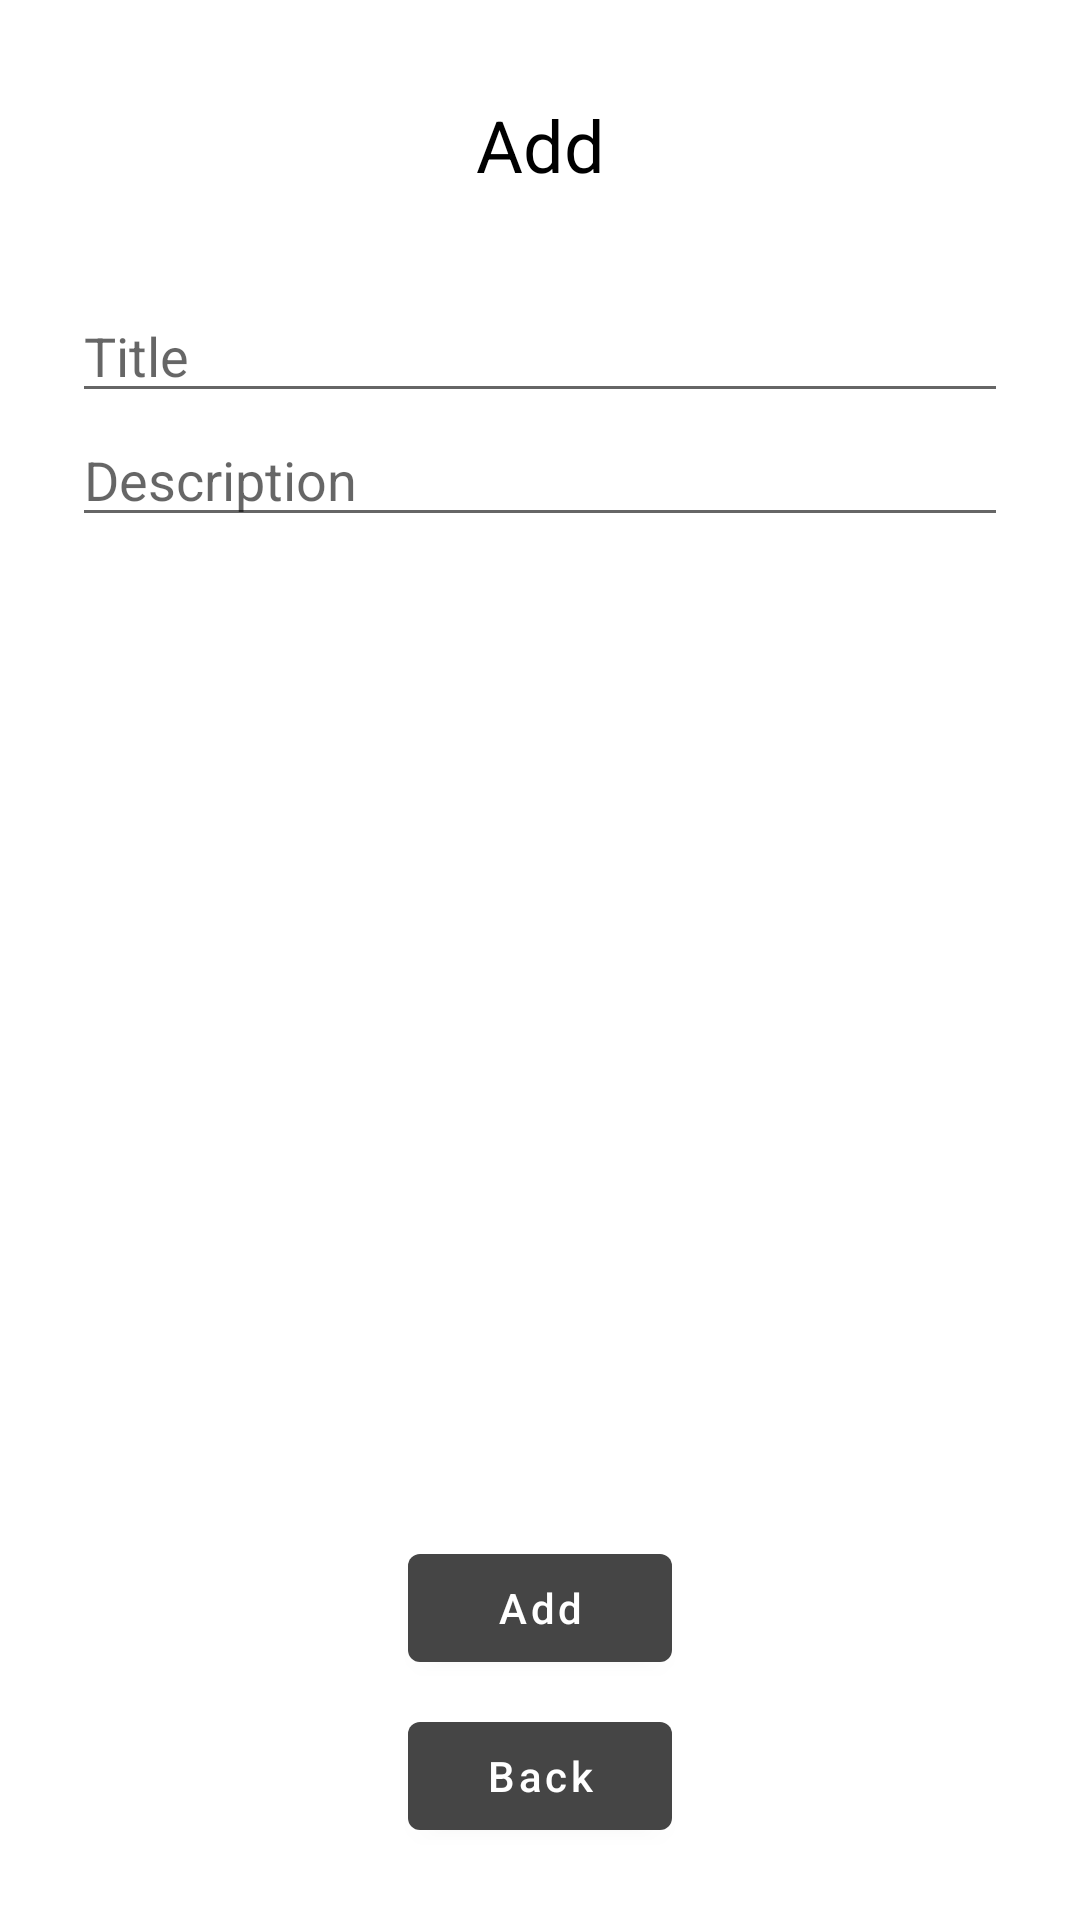

This screen was rendered from an Android layout file. Write that file and the resources it references.
<!-- AndroidManifest.xml: application theme Theme.CarRental -->
<!-- res/layout/fragment_add_fav.xml -->
<?xml version="1.0" encoding="utf-8"?>
<androidx.constraintlayout.widget.ConstraintLayout xmlns:android="http://schemas.android.com/apk/res/android"
    xmlns:tools="http://schemas.android.com/tools"
    android:layout_width="match_parent"
    xmlns:app="http://schemas.android.com/apk/res-auto"
    android:layout_height="match_parent"
    tools:context=".screens.addFav.AddFavFragment">

    <TextView
        android:id="@+id/textView2"
        android:layout_width="wrap_content"
        android:layout_height="wrap_content"
        android:layout_marginTop="32dp"
        android:text="Add"
        android:textColor="@color/black"
        android:textSize="24sp"
        app:layout_constraintEnd_toEndOf="parent"
        app:layout_constraintStart_toStartOf="parent"
        app:layout_constraintTop_toTopOf="parent" />

    <EditText
        android:id="@+id/et_add_title"
        android:layout_width="match_parent"
        android:layout_height="wrap_content"
        android:layout_marginStart="24dp"
        android:layout_marginEnd="24dp"
        android:layout_marginTop="32dp"
        android:hint="Title"
        app:layout_constraintEnd_toEndOf="parent"
        app:layout_constraintHorizontal_bias="1.0"
        app:layout_constraintStart_toStartOf="parent"
        app:layout_constraintTop_toBottomOf="@+id/textView2" />

    <EditText
        android:id="@+id/et_add_desc"
        android:layout_width="match_parent"
        android:layout_height="wrap_content"
        android:layout_marginStart="24dp"
        android:layout_marginEnd="24dp"
        android:hint="Description"
        app:layout_constraintEnd_toEndOf="parent"
        app:layout_constraintStart_toStartOf="parent"
        app:layout_constraintTop_toBottomOf="@+id/et_add_title" />


    <com.google.android.material.button.MaterialButton
        android:id="@+id/btn_add"
        android:layout_width="wrap_content"
        android:layout_height="wrap_content"
        android:layout_marginBottom="8dp"
        android:text="Add"
        android:textAllCaps="false"
        android:textColor="@color/white"
        app:iconTint="#E91E63"
        app:layout_constraintBottom_toTopOf="@+id/btn_back"
        app:layout_constraintEnd_toEndOf="parent"
        app:layout_constraintStart_toStartOf="parent"
        app:rippleColor="@color/black" />

    <com.google.android.material.button.MaterialButton
        android:id="@+id/btn_back"
        android:layout_width="wrap_content"
        android:layout_height="wrap_content"
        android:layout_marginBottom="24dp"
        android:text="Back"
        android:textAllCaps="false"
        app:layout_constraintBottom_toBottomOf="parent"
        app:layout_constraintEnd_toEndOf="parent"
        app:layout_constraintStart_toStartOf="parent" />


</androidx.constraintlayout.widget.ConstraintLayout>
<!-- resources referenced by this layout -->
<resources>
  <color name="black">#FF000000</color>
  <color name="white">#FFFFFFFF</color>
  <style name="Theme.CarRental" parent="Theme.MaterialComponents.DayNight.NoActionBar">
          
          <item name="colorPrimary">@color/purple_500</item>
          <item name="colorPrimaryVariant">@color/purple_700</item>
          <item name="colorOnPrimary">@color/white</item>
          
          <item name="colorSecondary">@color/teal_200</item>
          <item name="colorSecondaryVariant">@color/teal_700</item>
          <item name="colorOnSecondary">@color/black</item>
          
          <item name="android:statusBarColor" tools:targetApi="21">?attr/colorPrimaryVariant</item>
          
      </style>
  <color name="purple_500">#454545</color>
  <color name="purple_700">#141414</color>
  <color name="teal_200">#FF03DAC5</color>
  <color name="teal_700">#FF018786</color>
</resources>
